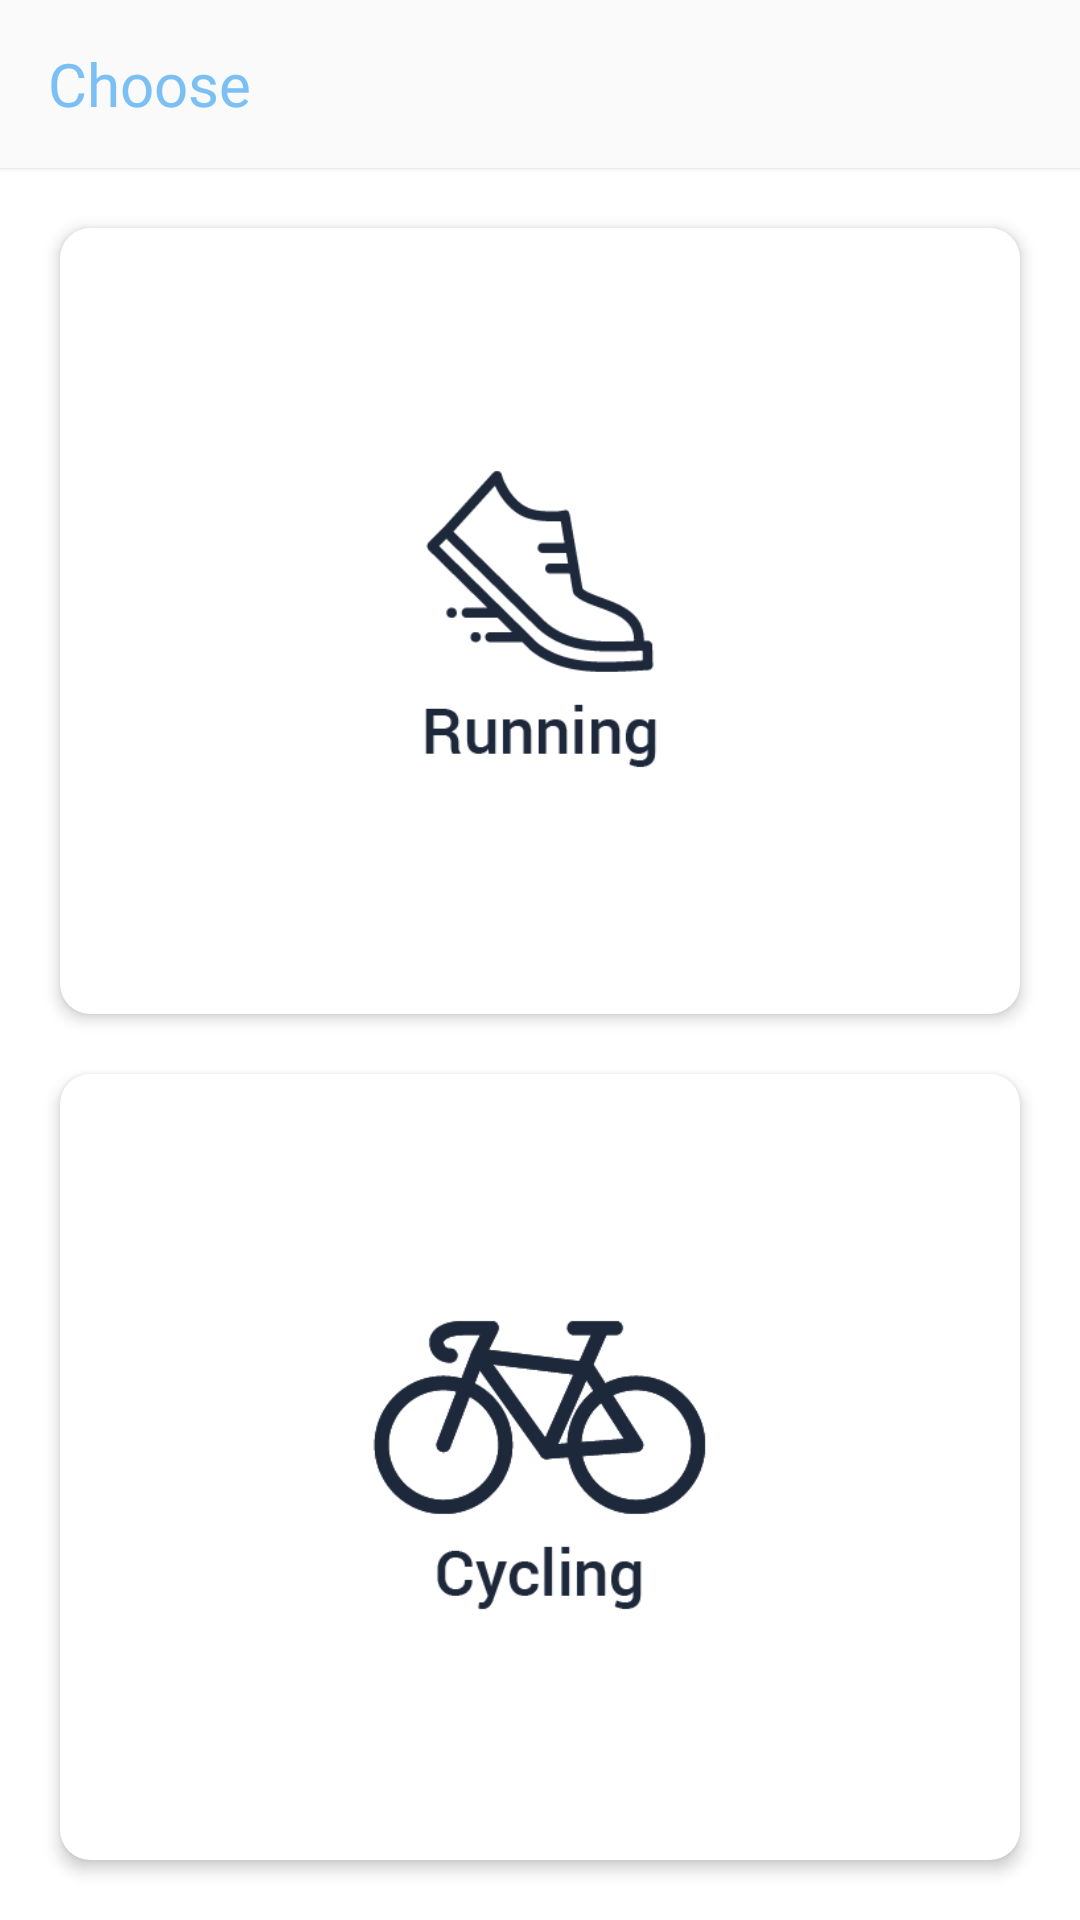

Produce the Android XML layout that renders to this screen, including the resource entries it uses.
<!-- AndroidManifest.xml: application theme AppTheme -->
<!-- res/layout/fragment_choose_activity.xml -->
<?xml version="1.0" encoding="utf-8"?>
<LinearLayout xmlns:android="http://schemas.android.com/apk/res/android"
    android:layout_width="match_parent"
    android:layout_height="match_parent"
    android:orientation="vertical"
    android:background="@color/colorWhiteBackground"
    xmlns:tools="http://schemas.android.com/tools"
    xmlns:app="http://schemas.android.com/apk/res-auto"
    tools:context=".fragment.Activity">
    <android.support.design.widget.AppBarLayout
        android:id="@+id/appbar_chooseActivity"
        android:layout_width="match_parent"
        android:layout_height="wrap_content"
        android:background="@color/colorAppBarBackground"
        android:theme="@style/AppTheme.AppBarOverlay"
        android:elevation="1dp">
        <android.support.v7.widget.Toolbar
            android:id="@+id/toolbar_chooseActivity"
            android:layout_width="match_parent"
            android:layout_height="wrap_content"
            app:popupTheme="@style/AppTheme.PopupOverlay">
            <LinearLayout
                android:layout_width="match_parent"
                android:layout_height="wrap_content"
                android:orientation="horizontal">
                <TextView
                    android:id="@+id/chooseActivity_title"
                    android:layout_width="0dp"
                    android:layout_height="wrap_content"
                    android:layout_weight="1"
                    android:layout_gravity="center_vertical"
                    android:fontFamily="@font/gotham_medium"
                    android:text="Choose"
                    android:textColor="@color/colorGEnd2"
                    android:textSize="20sp" />
            </LinearLayout>
        </android.support.v7.widget.Toolbar>
    </android.support.design.widget.AppBarLayout>
    <android.support.v7.widget.CardView
        android:id="@+id/running_layout"
        android:layout_width="match_parent"
        android:layout_height="wrap_content"
        android:layout_weight="1"
        android:layout_margin="20dp"
        android:foreground="?android:attr/selectableItemBackground"
        android:visibility="visible"
        app:cardCornerRadius="10dp"
        app:cardElevation="3dp">

        <LinearLayout
            android:layout_width="match_parent"
            android:layout_height="match_parent"
            android:orientation="vertical">

            <ImageView
                android:layout_width="140dp"
                android:layout_height="wrap_content"
                android:layout_gravity="center"
                android:src="@drawable/running2"/>
        </LinearLayout>

    </android.support.v7.widget.CardView>

    <android.support.v7.widget.CardView
        android:id="@+id/cycling_layout"
        android:layout_width="match_parent"
        android:layout_height="wrap_content"
        android:layout_weight="1"
        android:layout_marginLeft="20dp"
        android:layout_marginRight="20dp"
        android:layout_marginBottom="20dp"
        android:foreground="?android:attr/selectableItemBackground"
        android:visibility="visible"
        app:cardCornerRadius="10dp"
        app:cardElevation="3dp">

        <LinearLayout
            android:layout_width="match_parent"
            android:layout_height="match_parent"
            android:orientation="vertical">

            <ImageView
                android:layout_width="140dp"
                android:layout_height="wrap_content"
                android:layout_gravity="center"
                android:src="@drawable/cycling2"/>
        </LinearLayout>

    </android.support.v7.widget.CardView>

</LinearLayout>
<!-- resources referenced by this layout -->
<resources>
  <color name="colorAppBarBackground">#FAFAFA</color>
  <color name="colorGEnd2">#7AC0F4</color>
  <color name="colorWhiteBackground">#FFFFFF</color>
  <!-- drawable cycling2: png bitmap (drawable, 9345 bytes) -->
  <!-- drawable running2: png bitmap (drawable, 5924 bytes) -->
  <style name="AppTheme.AppBarOverlay" parent="ThemeOverlay.AppCompat.Dark.ActionBar">
          <item name="android:textColorPrimary">@color/colorAppBarText2</item>
      </style>
  <style name="AppTheme.PopupOverlay" parent="ThemeOverlay.AppCompat.Light" />
  <style name="AppTheme" parent="Theme.AppCompat.Light.DarkActionBar">
          
          <item name="colorPrimary">@color/colorPrimary</item>
          <item name="colorPrimaryDark">@color/colorPrimaryDark</item>
          <item name="colorAccent">@color/colorAccent</item>
          <item name="cardViewStyle">@style/CardView</item>
      </style>
  <color name="colorAppBarText2">#1D283A</color>
  <color name="colorPrimary">#BDE2F3</color>
  <color name="colorPrimaryDark">#BDE2F3</color>
  <color name="colorAccent">#BDE2F3</color>
</resources>
